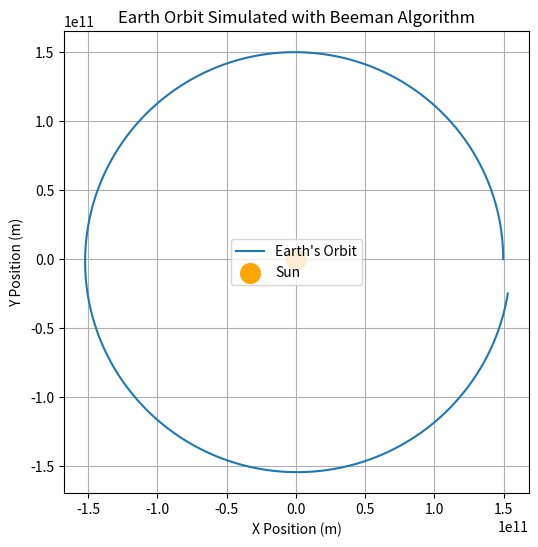

Write Python code to recreate this figure.
import numpy as np
import matplotlib.pyplot as plt

# Gravitational constant
G = 6.67430e-11  # m^3 kg^-1 s^-2
M_sun = 1.989e30  # kg (mass of the Sun)

# Function to compute acceleration due to gravity
def acceleration(pos):
    r = np.linalg.norm(pos)  # Distance from the Sun
    return -G * M_sun * pos / r**3  # Newton's law of gravitation

# Beeman integration function
def beeman_step(r, v, a_prev, dt):
    """Performs a single Beeman integration step."""
    
    # Predict next position using Beeman's formula
    r_next = r + v * dt + (4 * a_prev - a_prev) * (dt**2) / 6

    # Compute new acceleration based on predicted position
    a_next = acceleration(r_next)

    # Predict next velocity using Beeman's velocity update formula
    v_next = v + (2 * a_next + 5 * a_prev - a_prev) * dt / 6

    return r_next, v_next, a_next

# Simulation parameters
dt = 60 * 60 * 24  # Time step of 1 day
num_steps = 365  # Simulate 1 year

# Initial conditions (Earth around Sun)
r = np.array([1.496e11, 0])  # 1 AU from Sun
v = np.array([0, 29780])  # Approx Earth's velocity in m/s
a = acceleration(r)

# Arrays to store results
positions = [r]

# Run the simulation
for _ in range(num_steps):
    r, v, a = beeman_step(r, v, a, dt)
    positions.append(r)

# Convert positions to numpy array for plotting
positions = np.array(positions)

# Plot the orbital path
plt.figure(figsize=(6, 6))
plt.plot(positions[:, 0], positions[:, 1], label="Earth's Orbit")
plt.scatter(0, 0, color='orange', s=200, label="Sun")  # Sun at origin
plt.xlabel("X Position (m)")
plt.ylabel("Y Position (m)")
plt.legend()
plt.title("Earth Orbit Simulated with Beeman Algorithm")
plt.grid()
plt.axis("equal")
plt.show()
